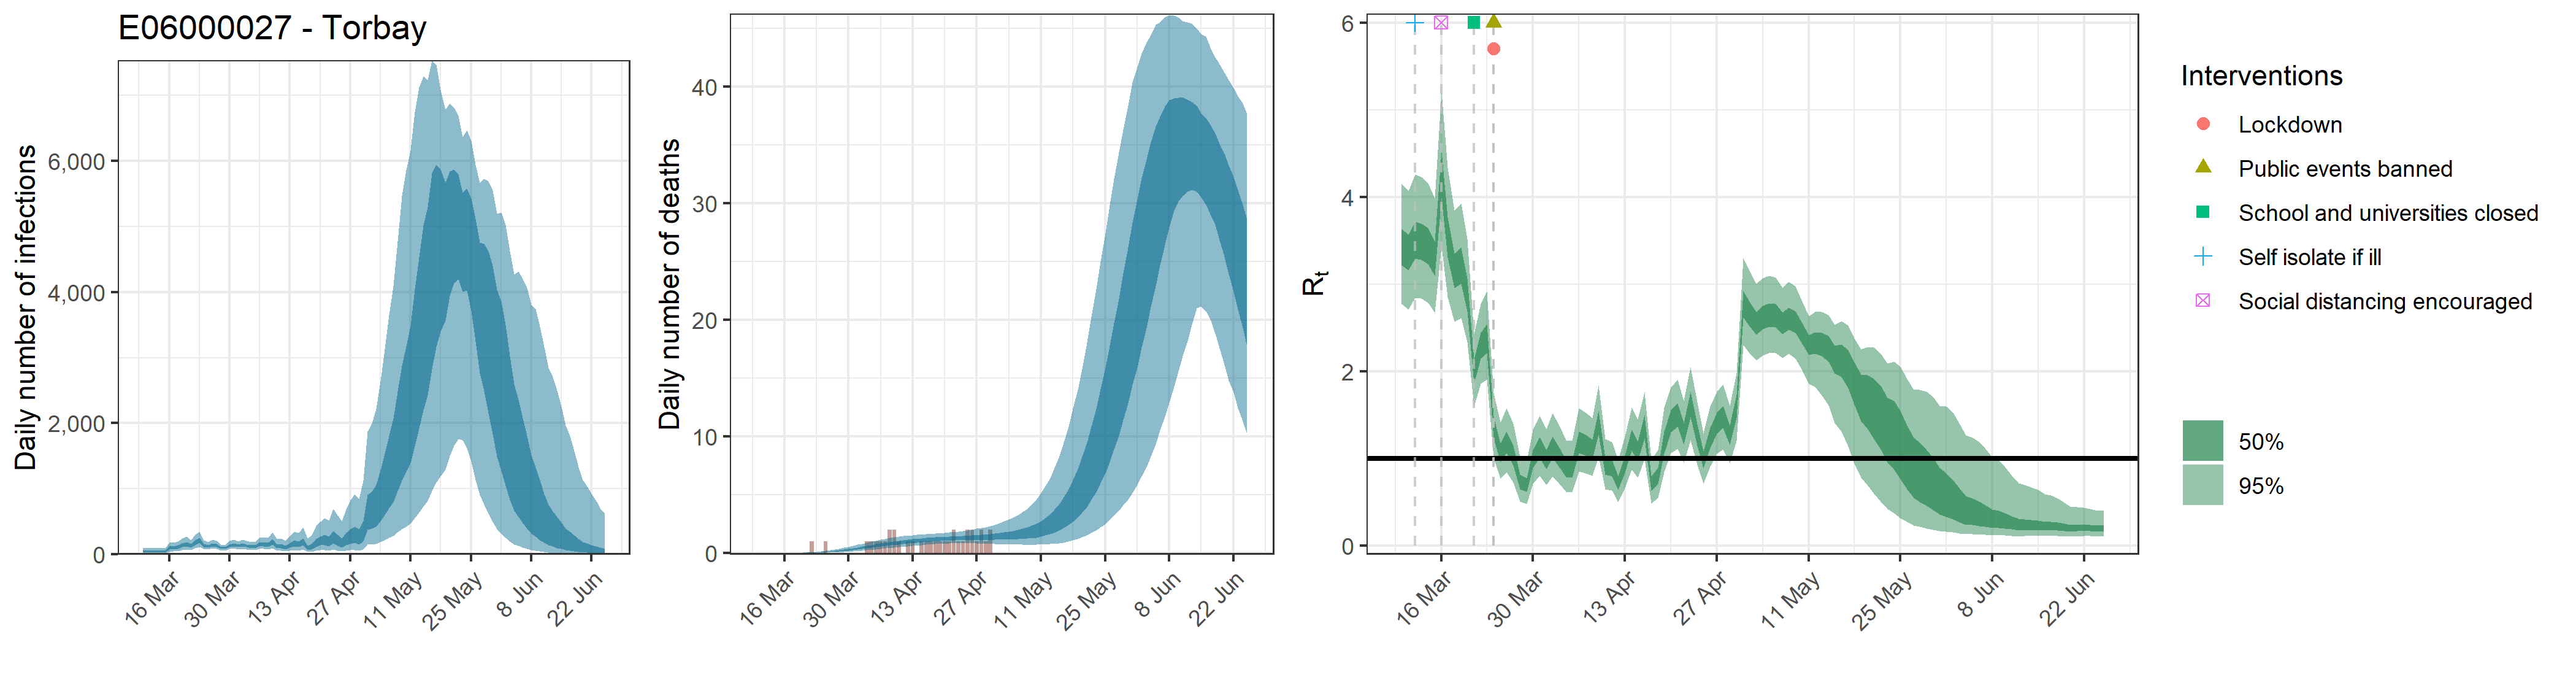

The table this chart was drawn from, first rows:
, date, country, reported_cases, predicted_cases, cases_min, cases_max, cases_min2, cases_max2, reported_deaths, estimated_deaths, deaths_min, deaths_max, deaths_min2, deaths_max2, rt, rt_min, rt_max, rt_min2, rt_max2
1, 2020-03-10, E06000027 - Torbay, 0, 45.76, 17.59, 90.15, 32.11, 55.76, 0, 4.57604071296003e-14, 1.75868263187719e-14, 9.01461889937814e-14, 3.21090077359893e-14, 5.57612599287255e-14, 3.431, 2.776, 4.152, 3.215, 3.631
2, 2020-03-11, E06000027 - Torbay, 0, 45.76, 17.59, 90.15, 32.11, 55.76, 0, 9.02726916316986e-07, 3.5016977707887e-07, 1.79825036008223e-06, 6.33418768249356e-07, 1.10788147545219e-06, 3.367, 2.71, 4.065, 3.159, 3.567
3, 2020-03-12, E06000027 - Torbay, 0, 45.76, 17.59, 90.15, 32.11, 55.76, 0, 1.53463575773888e-05, 5.95288621034079e-06, 3.05702561213979e-05, 1.0768119060239e-05, 1.88339850826872e-05, 3.512, 2.846, 4.255, 3.293, 3.719
4, 2020-03-13, E06000027 - Torbay, 0, 45.76, 17.59, 90.15, 32.11, 55.76, 0, 9.65917800459175e-05, 3.74681661474391e-05, 0.0001924, 6.7775808202681e-05, 0.0001185, 3.496, 2.835, 4.232, 3.278, 3.698
5, 2020-03-14, E06000027 - Torbay, 0, 45.76, 17.59, 90.15, 32.11, 55.76, 0, 0.0003936, 0.0001527, 0.000784, 0.0002762, 0.000483, 3.443, 2.786, 4.16, 3.228, 3.643
6, 2020-03-15, E06000027 - Torbay, 1, 45.76, 17.59, 90.15, 32.11, 55.76, 0, 0.001118, 0.0004335, 0.002226, 0.0007842, 0.001372, 3.301, 2.676, 3.985, 3.096, 3.492
7, 2020-03-16, E06000027 - Torbay, 1, 101.3, 42.91, 183.3, 74.99, 122.3, 0, 0.002554, 0.0009908, 0.005088, 0.001792, 0.003135, 4.264, 3.433, 5.209, 3.991, 4.525
8, 2020-03-17, E06000027 - Torbay, 1, 102.7, 44.94, 183.5, 76.75, 123.8, 0, 0.004979, 0.001931, 0.009917, 0.003493, 0.00611, 3.545, 2.854, 4.336, 3.31, 3.767
9, 2020-03-18, E06000027 - Torbay, 1, 114.4, 51.84, 201.2, 86.54, 137.6, 0, 0.008731, 0.003389, 0.01739, 0.006128, 0.01072, 3.161, 2.565, 3.839, 2.958, 3.348
10, 2020-03-19, E06000027 - Torbay, 0, 144.8, 66.79, 248.8, 110.8, 172.6, 0, 0.01416, 0.005508, 0.02818, 0.009948, 0.01739, 3.217, 2.611, 3.925, 3.003, 3.42
11, 2020-03-20, E06000027 - Torbay, 5, 159.1, 75.44, 269.6, 123.6, 187.9, 0, 0.02175, 0.008504, 0.0433, 0.01531, 0.0267, 2.882, 2.336, 3.521, 2.691, 3.064
12, 2020-03-21, E06000027 - Torbay, 1, 133.6, 66.2, 219.7, 105, 157.5, 0, 0.03185, 0.01251, 0.0632, 0.02249, 0.03912, 1.995, 1.594, 2.431, 1.856, 2.136
13, 2020-03-22, E06000027 - Torbay, 1, 182.9, 93.89, 301.5, 144.2, 215.6, 1, 0.04495, 0.0178, 0.08854, 0.03186, 0.05512, 2.297, 1.857, 2.773, 2.146, 2.443
14, 2020-03-23, E06000027 - Torbay, 2, 217.1, 112.5, 351.2, 174.4, 253.3, 0, 0.06144, 0.02461, 0.1201, 0.04377, 0.07487, 2.374, 1.907, 2.911, 2.206, 2.54
15, 2020-03-24, E06000027 - Torbay, 2, 141, 80.77, 215.5, 115.8, 162.7, 0, 0.08177, 0.03306, 0.1581, 0.05866, 0.09926, 1.361, 1.004, 1.749, 1.23, 1.483
16, 2020-03-25, E06000027 - Torbay, 1, 124.9, 74.54, 188.5, 103.5, 143.5, 1, 0.1065, 0.04353, 0.2035, 0.07686, 0.1291, 1.073, 0.7667, 1.415, 0.9591, 1.177
17, 2020-03-26, E06000027 - Torbay, 5, 150.6, 90.7, 226.8, 125.5, 172.7, 0, 0.1363, 0.05645, 0.257, 0.09902, 0.1653, 1.193, 0.8473, 1.579, 1.065, 1.31
18, 2020-03-27, E06000027 - Torbay, 6, 137.2, 84.2, 203.6, 114.9, 156.8, 0, 0.1713, 0.07199, 0.3184, 0.1254, 0.2079, 1.038, 0.7265, 1.397, 0.9191, 1.146
19, 2020-03-28, E06000027 - Torbay, 3, 100.5, 61.96, 149.8, 84.33, 114.6, 0, 0.2116, 0.09049, 0.3874, 0.1561, 0.2563, 0.7386, 0.5064, 1.02, 0.6497, 0.8193
20, 2020-03-29, E06000027 - Torbay, 1, 96.41, 59.84, 144.5, 80.83, 109.7, 0, 0.2571, 0.1123, 0.4632, 0.1912, 0.3113, 0.7003, 0.4772, 0.968, 0.616, 0.7767
21, 2020-03-30, E06000027 - Torbay, 5, 136.8, 85.04, 203, 115, 155.3, 0, 0.3075, 0.137, 0.5482, 0.2308, 0.3709, 1.001, 0.7093, 1.327, 0.8907, 1.1
22, 2020-03-31, E06000027 - Torbay, 7, 151.2, 94.29, 226.3, 126.5, 171.6, 0, 0.3618, 0.1651, 0.6371, 0.2733, 0.4341, 1.13, 0.8047, 1.494, 1.006, 1.242
23, 2020-04-01, E06000027 - Torbay, 3, 130.9, 79.87, 197.5, 109, 149, 0, 0.4197, 0.1949, 0.7299, 0.3199, 0.5027, 0.9925, 0.6972, 1.337, 0.8808, 1.095
24, 2020-04-02, E06000027 - Torbay, 2, 149.1, 88.81, 225.8, 122.9, 171.2, 0, 0.48, 0.2266, 0.8226, 0.3686, 0.5736, 1.134, 0.7933, 1.52, 1.004, 1.25
25, 2020-04-03, E06000027 - Torbay, 0, 134.6, 78.25, 208.8, 110.4, 154.9, 1, 0.5412, 0.2629, 0.9131, 0.4202, 0.6459, 1.021, 0.7104, 1.381, 0.9025, 1.127
26, 2020-04-04, E06000027 - Torbay, 4, 118.5, 66.76, 187.4, 95.59, 137.1, 1, 0.6029, 0.2996, 1.001, 0.4706, 0.7165, 0.8905, 0.6176, 1.211, 0.7861, 0.9837
27, 2020-04-05, E06000027 - Torbay, 3, 118.6, 65.04, 189.9, 95.04, 137.9, 1, 0.6637, 0.3377, 1.082, 0.5211, 0.7866, 0.8849, 0.6147, 1.201, 0.7821, 0.9778
28, 2020-04-06, E06000027 - Torbay, 2, 159.8, 86.36, 258.4, 127.7, 186.6, 1, 0.7224, 0.3766, 1.156, 0.572, 0.8536, 1.194, 0.8493, 1.578, 1.066, 1.311
29, 2020-04-07, E06000027 - Torbay, 6, 154.5, 80.77, 254.7, 121.6, 181.2, 1, 0.7789, 0.4128, 1.23, 0.6218, 0.9169, 1.156, 0.827, 1.524, 1.031, 1.271
30, 2020-04-08, E06000027 - Torbay, 3, 149.8, 75.98, 252.5, 116.5, 177.3, 2, 0.833, 0.4471, 1.304, 0.6717, 0.9751, 1.11, 0.7992, 1.466, 0.9917, 1.218
31, 2020-04-09, E06000027 - Torbay, 21, 194.3, 94.79, 335.9, 149.6, 230.9, 2, 0.8832, 0.4869, 1.358, 0.7183, 1.03, 1.415, 1.021, 1.837, 1.27, 1.548
32, 2020-04-10, E06000027 - Torbay, 5, 129, 59.11, 235.4, 97.15, 154.4, 1, 0.9299, 0.5249, 1.416, 0.7617, 1.082, 0.9149, 0.6448, 1.224, 0.813, 1.007
33, 2020-04-11, E06000027 - Torbay, 1, 130, 57.39, 242.1, 96.15, 156.7, 0, 0.9737, 0.5626, 1.464, 0.8051, 1.129, 0.8935, 0.6331, 1.188, 0.7952, 0.9832
34, 2020-04-12, E06000027 - Torbay, 2, 107.1, 45.05, 204.4, 77.44, 129.9, 1, 1.014, 0.5983, 1.508, 0.8437, 1.174, 0.7226, 0.5023, 0.982, 0.6408, 0.7977
35, 2020-04-13, E06000027 - Torbay, 3, 139.1, 56.26, 273.9, 99.53, 169.1, 1, 1.051, 0.6301, 1.545, 0.8798, 1.212, 0.9366, 0.6627, 1.251, 0.8347, 1.031
36, 2020-04-14, E06000027 - Torbay, 3, 178.1, 70.71, 349.1, 126, 216.9, 0, 1.084, 0.6617, 1.568, 0.913, 1.246, 1.214, 0.8745, 1.585, 1.088, 1.332
37, 2020-04-15, E06000027 - Torbay, 3, 159.3, 59.81, 327, 110.1, 196.5, 1, 1.116, 0.691, 1.604, 0.9459, 1.28, 1.09, 0.7818, 1.446, 0.9719, 1.198
38, 2020-04-16, E06000027 - Torbay, 1, 201.5, 72.61, 414.6, 137.7, 248.6, 1, 1.145, 0.7241, 1.63, 0.9724, 1.307, 1.368, 0.9935, 1.77, 1.229, 1.495
39, 2020-04-17, E06000027 - Torbay, 16, 108.5, 34.88, 245.7, 70.09, 135.3, 1, 1.171, 0.7526, 1.668, 0.9985, 1.33, 0.7142, 0.4851, 0.9835, 0.6283, 0.7918
40, 2020-04-18, E06000027 - Torbay, 3, 125.8, 38.66, 288.9, 79.4, 157.6, 1, 1.196, 0.778, 1.691, 1.021, 1.355, 0.8077, 0.5519, 1.101, 0.7134, 0.8944
41, 2020-04-19, E06000027 - Torbay, 22, 186.1, 57.36, 427.7, 116.9, 234.9, 1, 1.219, 0.7998, 1.719, 1.044, 1.377, 1.192, 0.8424, 1.586, 1.058, 1.312
42, 2020-04-20, E06000027 - Torbay, 10, 222, 68.16, 498.7, 140.1, 277.1, 1, 1.239, 0.813, 1.751, 1.066, 1.397, 1.43, 1.06, 1.814, 1.298, 1.554
43, 2020-04-21, E06000027 - Torbay, 6, 237.4, 68.8, 549, 146.2, 297.2, 1, 1.258, 0.8308, 1.785, 1.079, 1.415, 1.502, 1.109, 1.907, 1.363, 1.636
44, 2020-04-22, E06000027 - Torbay, 9, 212.8, 57.94, 512.4, 126.9, 268.9, 2, 1.276, 0.8412, 1.817, 1.096, 1.433, 1.288, 0.9472, 1.663, 1.162, 1.407
45, 2020-04-23, E06000027 - Torbay, 5, 282.1, 74.22, 691.7, 166, 357.5, 1, 1.293, 0.844, 1.867, 1.108, 1.452, 1.624, 1.208, 2.047, 1.478, 1.766
46, 2020-04-24, E06000027 - Torbay, 0, 236.9, 56.78, 601.9, 133.3, 300.1, 1, 1.309, 0.8428, 1.922, 1.115, 1.474, 1.276, 0.9303, 1.646, 1.147, 1.394
47, 2020-04-25, E06000027 - Torbay, 17, 196.3, 43.64, 509.7, 107.1, 248.1, 2, 1.326, 0.8401, 1.979, 1.123, 1.497, 0.9856, 0.7112, 1.284, 0.883, 1.082
48, 2020-04-26, E06000027 - Torbay, 0, 259.1, 55.96, 683.9, 139.3, 331.6, 2, 1.343, 0.837, 2.034, 1.127, 1.517, 1.238, 0.9048, 1.598, 1.116, 1.352
49, 2020-04-27, E06000027 - Torbay, 1, 305.2, 63.8, 821.9, 163.4, 385.4, 1, 1.36, 0.8347, 2.094, 1.128, 1.541, 1.41, 1.057, 1.769, 1.288, 1.529
50, 2020-04-28, E06000027 - Torbay, 2, 333.9, 66.06, 916.4, 174.5, 423.6, 2, 1.379, 0.8234, 2.173, 1.134, 1.578, 1.48, 1.105, 1.848, 1.35, 1.608
51, 2020-04-29, E06000027 - Torbay, 0, 302.4, 55.92, 839.6, 152.4, 385.2, 1, 1.4, 0.8165, 2.245, 1.135, 1.616, 1.269, 0.9431, 1.601, 1.152, 1.38
52, 2020-04-30, E06000027 - Torbay, 1, 401.4, 72.94, 1125, 200.9, 510, 2, 1.424, 0.7969, 2.343, 1.14, 1.656, 1.598, 1.204, 1.98, 1.465, 1.733
53, 2020-05-01, E06000027 - Torbay, 0, 708.9, 151.4, 1871, 379.4, 911, 0, 1.452, 0.7821, 2.447, 1.144, 1.698, 2.772, 2.298, 3.299, 2.619, 2.921
54, 2020-05-02, E06000027 - Torbay, 0, 743.3, 150.8, 1994, 391.4, 956.6, 0, 1.484, 0.7688, 2.583, 1.149, 1.739, 2.661, 2.211, 3.158, 2.519, 2.803
55, 2020-05-03, E06000027 - Torbay, 0, 816.9, 159.8, 2220, 424.9, 1060, 0, 1.52, 0.762, 2.737, 1.159, 1.792, 2.551, 2.127, 3.003, 2.419, 2.685
56, 2020-05-04, E06000027 - Torbay, 0, 980.1, 185.9, 2638, 505.9, 1280, 0, 1.56, 0.7544, 2.886, 1.169, 1.854, 2.617, 2.183, 3.069, 2.484, 2.753
57, 2020-05-05, E06000027 - Torbay, 0, 1163, 217.4, 3124, 599.1, 1534, 0, 1.608, 0.7458, 3.058, 1.183, 1.923, 2.646, 2.207, 3.097, 2.51, 2.78
58, 2020-05-06, E06000027 - Torbay, 0, 1363, 251.4, 3648, 701.1, 1812, 0, 1.666, 0.7397, 3.273, 1.201, 1.998, 2.639, 2.213, 3.075, 2.508, 2.77
59, 2020-05-07, E06000027 - Torbay, 0, 1548, 281.1, 4095, 800.6, 2072, 0, 1.735, 0.7304, 3.523, 1.224, 2.1, 2.552, 2.155, 2.955, 2.429, 2.677
60, 2020-05-08, E06000027 - Torbay, 0, 1851, 334.6, 4771, 965.1, 2483, 0, 1.82, 0.7219, 3.821, 1.258, 2.213, 2.606, 2.2, 3.025, 2.476, 2.732
... 48 more rows
